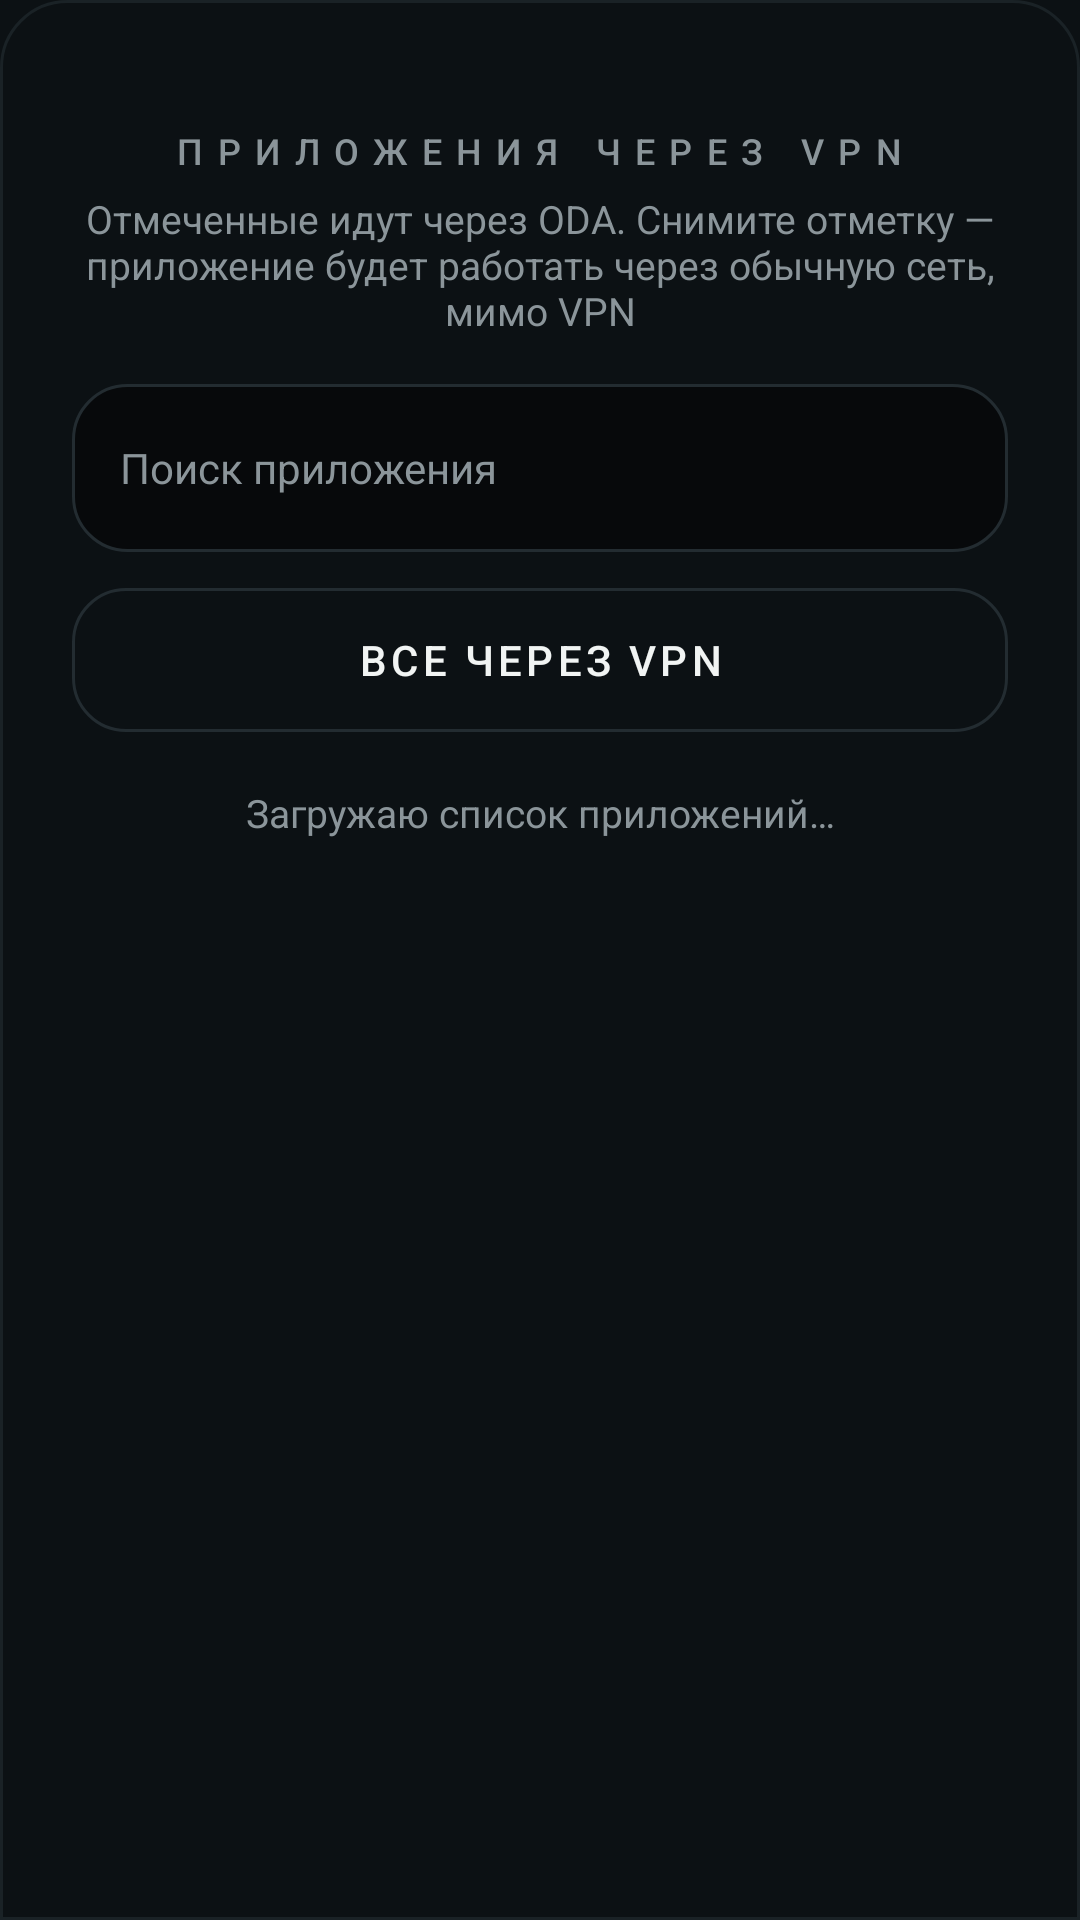

Write the Android layout XML for this screen, with the resource values it uses.
<!-- AndroidManifest.xml: application theme Theme.Oda -->
<!-- res/layout/sheet_apps.xml -->
<?xml version="1.0" encoding="utf-8"?>
<LinearLayout xmlns:android="http://schemas.android.com/apk/res/android"
    xmlns:app="http://schemas.android.com/apk/res-auto"
    android:id="@+id/sheet"
    android:layout_width="match_parent"
    android:layout_height="wrap_content"
    android:background="@drawable/bg_sheet"
    android:orientation="vertical"
    android:paddingBottom="@dimen/space_2">

    <View
        android:layout_width="@dimen/space_4"
        android:layout_height="4dp"
        android:layout_gravity="center_horizontal"
        android:layout_marginTop="@dimen/space_2"
        android:background="@drawable/bg_handle" />

    <TextView
        style="@style/Text.Oda.Title"
        android:layout_width="wrap_content"
        android:layout_height="wrap_content"
        android:layout_gravity="center_horizontal"
        android:layout_marginTop="@dimen/space_3"
        android:text="@string/apps_title"
        android:textColor="@color/text_secondary" />

    <TextView
        style="@style/Text.Oda.Small"
        android:layout_width="match_parent"
        android:layout_height="wrap_content"
        android:layout_marginTop="@dimen/space_1"
        android:gravity="center"
        android:paddingStart="@dimen/space_3"
        android:paddingEnd="@dimen/space_3"
        android:text="@string/apps_hint" />

    <EditText
        android:id="@+id/search"
        android:layout_width="match_parent"
        android:layout_height="@dimen/row_height"
        android:layout_marginStart="@dimen/space_3"
        android:layout_marginTop="@dimen/space_2"
        android:layout_marginEnd="@dimen/space_3"
        android:autofillHints=""
        android:background="@drawable/bg_input"
        android:hint="@string/apps_search"
        android:importantForAutofill="no"
        android:inputType="text"
        android:paddingStart="@dimen/space_2"
        android:paddingEnd="@dimen/space_2"
        android:textColor="@color/text"
        android:textColorHint="@color/text_secondary"
        android:textSize="14sp" />

    <com.google.android.material.button.MaterialButton
        android:id="@+id/all"
        style="@style/Widget.Material3.Button.OutlinedButton"
        android:layout_width="match_parent"
        android:layout_height="@dimen/row_height"
        android:layout_marginStart="@dimen/space_3"
        android:layout_marginTop="@dimen/space_1"
        android:layout_marginEnd="@dimen/space_3"
        android:fontFamily="sans-serif-medium"
        android:letterSpacing="0.1"
        android:text="@string/apps_all"
        android:textColor="@color/text"
        app:cornerRadius="@dimen/corner"
        app:strokeColor="@color/line" />

    <TextView
        android:id="@+id/loading"
        style="@style/Text.Oda.Small"
        android:layout_width="match_parent"
        android:layout_height="wrap_content"
        android:layout_marginTop="@dimen/space_2"
        android:gravity="center"
        android:text="@string/apps_loading" />

    <androidx.core.widget.NestedScrollView
        android:layout_width="match_parent"
        android:layout_height="wrap_content">

        <LinearLayout
            android:id="@+id/list"
            android:layout_width="match_parent"
            android:layout_height="wrap_content"
            android:orientation="vertical" />
    </androidx.core.widget.NestedScrollView>

</LinearLayout>
<!-- resources referenced by this layout -->
<resources>
  <color name="line">#232C31</color>
  <color name="text">#F1F4F3</color>
  <color name="text_secondary">#8B959A</color>
  <dimen name="corner">18dp</dimen>
  <dimen name="row_height">56dp</dimen>
  <dimen name="space_1">8dp</dimen>
  <dimen name="space_2">16dp</dimen>
  <dimen name="space_3">24dp</dimen>
  <dimen name="space_4">32dp</dimen>
  <!-- drawable bg_input (drawable) -->
  <?xml version="1.0" encoding="utf-8"?>
  <shape xmlns:android="http://schemas.android.com/apk/res/android" android:shape="rectangle">
      <solid android:color="@color/bg" />
      <stroke android:width="1dp" android:color="@color/line" />
      <corners android:radius="@dimen/corner" />
  </shape>
  <!-- drawable bg_sheet (drawable) -->
  <?xml version="1.0" encoding="utf-8"?>
  <shape xmlns:android="http://schemas.android.com/apk/res/android" android:shape="rectangle">
      <solid android:color="@color/bg_top" />
      <stroke android:width="1dp" android:color="@color/card_line" />
      <corners android:topLeftRadius="@dimen/corner_card" android:topRightRadius="@dimen/corner_card"
          android:bottomLeftRadius="0dp" android:bottomRightRadius="0dp" />
  </shape>
  <string name="apps_all">ВСЕ ЧЕРЕЗ VPN</string>
  <string name="apps_hint">Отмеченные идут через ODA. Снимите отметку — приложение будет работать через обычную сеть, мимо VPN</string>
  <string name="apps_loading">Загружаю список приложений…</string>
  <string name="apps_search">Поиск приложения</string>
  <string name="apps_title">Приложения через VPN</string>
  <style name="Text.Oda.Small">
          <item name="android:fontFamily">sans-serif</item>
          <item name="android:textSize">13sp</item>
          <item name="android:textColor">@color/text_secondary</item>
      </style>
  <style name="Text.Oda.Title">
          <item name="android:fontFamily">sans-serif-medium</item>
          <item name="android:textSize">12sp</item>
          <item name="android:letterSpacing">0.4</item>
          <item name="android:textAllCaps">true</item>
      </style>
  <color name="bg">#07090B</color>
  <color name="bg_top">#0C1114</color>
  <color name="card_line">#1A2226</color>
  <dimen name="corner_card">22dp</dimen>
  <color name="accent">#3DDB94</color>
  <color name="on_accent">#05140D</color>
  <!-- drawable bg_screen (drawable) -->
  <?xml version="1.0" encoding="utf-8"?>
  <shape xmlns:android="http://schemas.android.com/apk/res/android" android:shape="rectangle">
      <gradient android:angle="270" android:startColor="@color/bg_top" android:endColor="@color/bg" />
  </shape>
  <style name="ThemeOverlay.Oda.BottomSheet" parent="ThemeOverlay.Material3.BottomSheetDialog">
          <item name="bottomSheetStyle">@style/Widget.Oda.BottomSheet</item>
          <item name="android:backgroundDimAmount">0.7</item>
          <item name="android:navigationBarColor">@color/bg</item>
          
          <item name="android:windowAnimationStyle">@style/Animation.Oda.Sheet</item>
      </style>
  <style name="Widget.Oda.BottomSheet" parent="Widget.Material3.BottomSheet.Modal">
          <item name="backgroundTint">@android:color/transparent</item>
          <item name="paddingBottomSystemWindowInsets">false</item>
      </style>
  <style name="Animation.Oda.Sheet" parent="@android:style/Animation.Dialog">
          <item name="android:windowEnterAnimation">@anim/sheet_enter</item>
          <item name="android:windowExitAnimation">@anim/sheet_exit</item>
      </style>
</resources>
